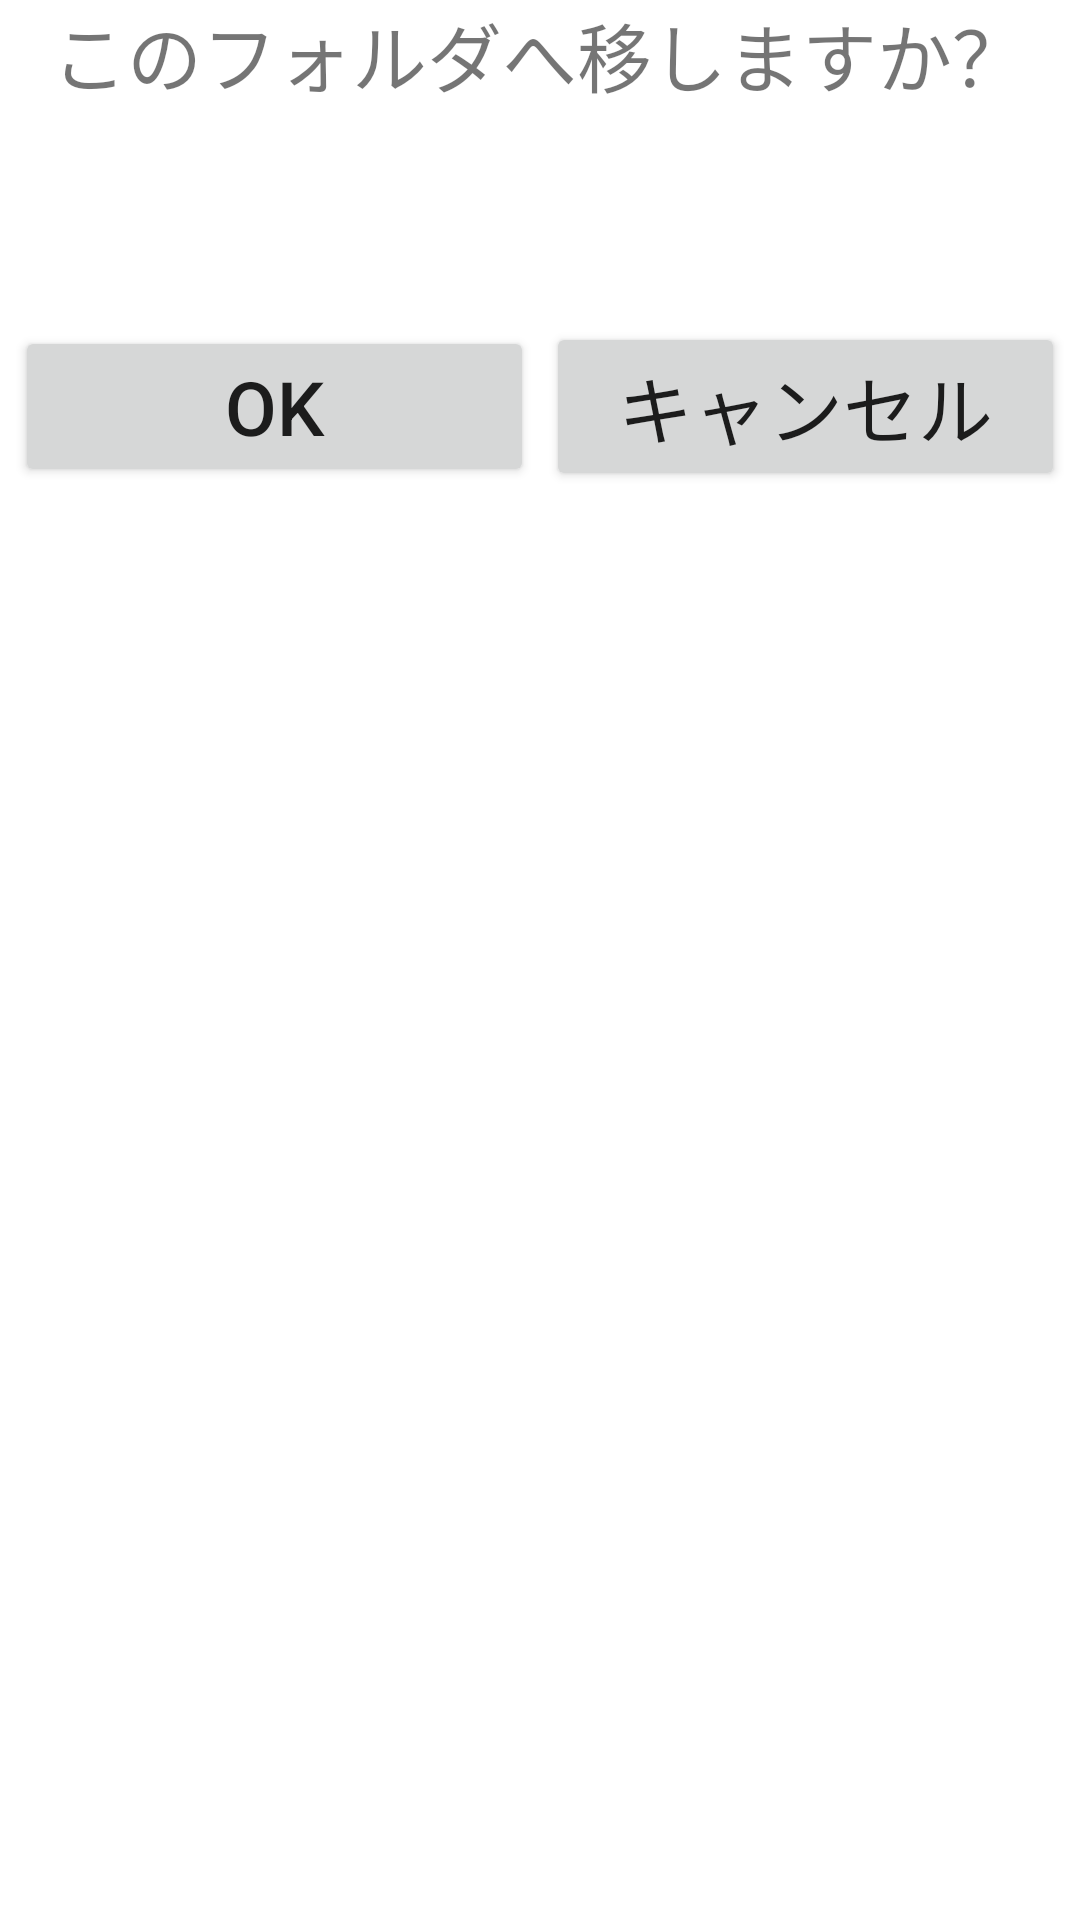

Layout XML and referenced resources for this Android screen:
<!-- AndroidManifest.xml: fallback theme Theme.MaterialComponents.DayNight.NoActionBar -->
<!-- res/layout/dlg_confirm_move_files.xml -->
<?xml version="1.0" encoding="utf-8"?>

<LinearLayout xmlns:android="http://schemas.android.com/apk/res/android"
    android:layout_width="match_parent"
    android:layout_height="match_parent"
    android:orientation="vertical" >

    <LinearLayout
        android:layout_width="match_parent"
        android:layout_height="wrap_content" 
        
        android:gravity="center"
        >

        <TextView
            android:id="@+id/dlg_confirm_move_files_tv_message"
            android:layout_width="wrap_content"
            android:layout_height="wrap_content"
             
            android:text="@string/dlg_confirm_move_files_tv_message"
            android:textSize="25dp"
            />

    </LinearLayout>

    <LinearLayout
        android:layout_width="match_parent"
        android:layout_height="wrap_content" 
        
        android:gravity="center"
        
        >
		
		
        <TextView
            android:id="@+id/dlg_confirm_move_files_tv_table_name"
            android:layout_width="wrap_content"
            android:layout_height="wrap_content"
             
            android:textColor="@color/yello"
            android:textSize="25dp"
            
            android:layout_marginBottom="20dp"
            android:layout_marginTop="20dp"
            />

    </LinearLayout>

    <LinearLayout
        android:layout_width="match_parent"
        android:layout_height="wrap_content" 
        
        android:gravity="center"
        >

        <Button
            android:id="@+id/dlg_confirm_move_files_btn_ok"
            
            android:layout_width="200dp"
            android:layout_height="wrap_content"
            android:layout_weight="1"
            
            android:text="@string/generic_bt_ok" 
            android:textSize="25dp"
            android:textColor="@color/blue1"
            
            android:layout_marginLeft="5dp"
            android:layout_marginRight="2dp"
            android:layout_marginBottom="5dp"
            
            />

        <Button
            android:id="@+id/dlg_confirm_move_files_btn_cancel"
            
            android:layout_width="200dp"
            android:layout_height="wrap_content"
            android:layout_weight="1"
            
            android:text="@string/generic_bt_cancel" 
            android:textSize="25dp"
            android:textColor="@color/red"
            
            android:layout_marginLeft="2dp"
            android:layout_marginRight="5dp"
            android:layout_marginBottom="5dp"
            
            />

    </LinearLayout>

</LinearLayout>
<!-- resources referenced by this layout -->
<resources>
  <string name="dlg_confirm_move_files_tv_message">このフォルダへ移しますか？</string>
  <string name="generic_bt_cancel">キャンセル</string>
  <string name="generic_bt_ok">OK</string>
</resources>
